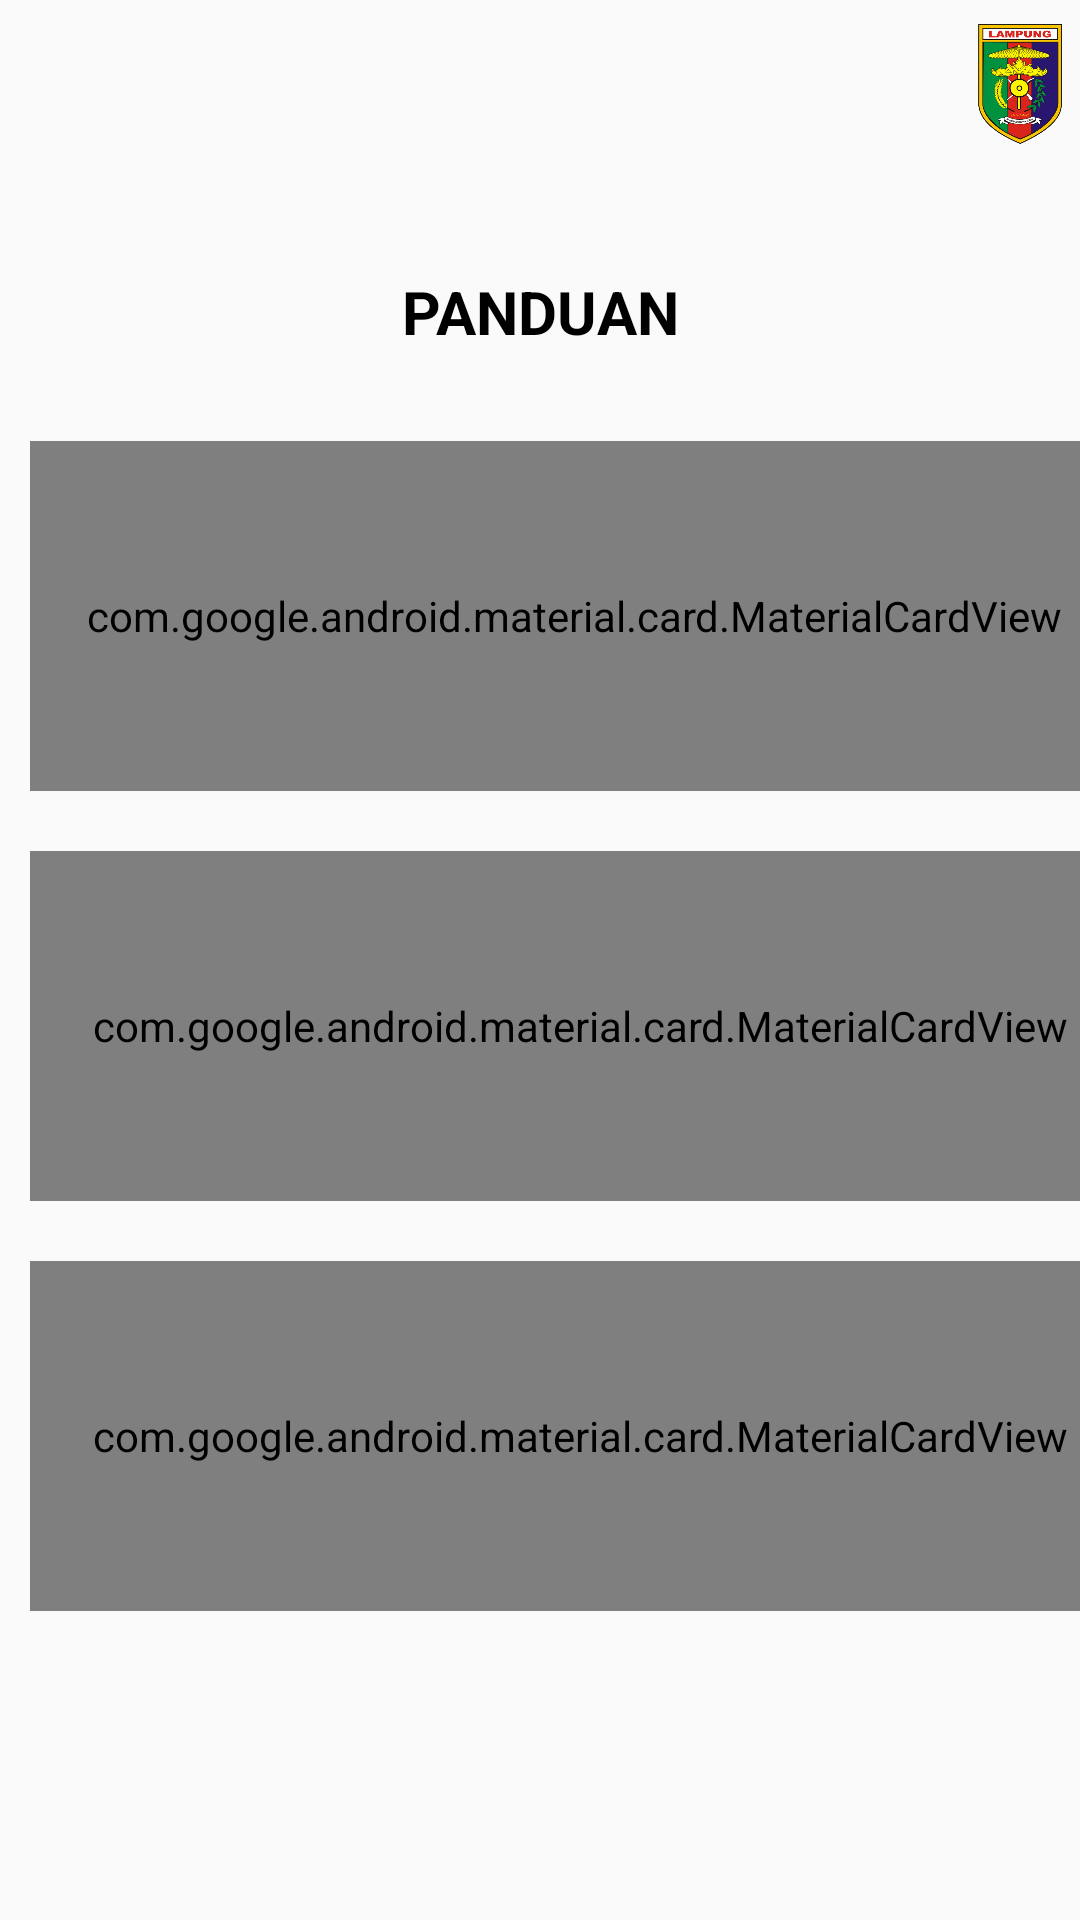

Write the Android layout XML for this screen, with the resource values it uses.
<!-- AndroidManifest.xml: application theme AppTheme -->
<!-- res/layout/panduan.xml -->
<?xml version="1.0" encoding="utf-8"?>
<LinearLayout xmlns:android="http://schemas.android.com/apk/res/android"
    android:layout_width="match_parent"
    xmlns:app="http://schemas.android.com/apk/res-auto"
    android:orientation="vertical"
    android:layout_height="match_parent">

    <RelativeLayout
        android:id="@+id/flMain"
        android:layout_width="match_parent"
        android:layout_height="?actionBarSize"
        android:background="@drawable/bg_home_wave"
        android:fitsSystemWindows="true">
        <ImageView
            android:id="@+id/imageView"
            android:layout_alignParentRight="true"
            android:layout_width="40dp"
            android:layout_height="40dp"
            android:layout_centerVertical="true"
            app:srcCompat="@drawable/logoprovinsilampung" />


    </RelativeLayout>

    <TextView
        android:layout_width="match_parent"
        android:layout_height="66dp"
        android:layout_marginTop="15dp"
        android:gravity="center"
        android:text="PANDUAN"
        android:textAppearance="@style/Base.TextAppearance.AppCompat.Small"
        android:textColor="#000000"
        android:textSize="20dp"
        android:textStyle="bold" />

    <com.google.android.material.card.MaterialCardView
        android:layout_width="363dp"
        android:layout_height="431dp"
        android:layout_margin="10dp"
        android:layout_weight="1"
        android:gravity="center"
        android:orientation="vertical"
        android:padding="16dp"
        app:cardCornerRadius="10dp"
        app:cardElevation="3dp"
        app:strokeColor="@color/colorPrimaryDark"
        app:strokeWidth="2dp">


        <RelativeLayout
            android:layout_width="340dp"
            android:layout_height="wrap_content"
            android:layout_gravity="center">

            <TextView
                android:layout_width="wrap_content"
                android:layout_height="wrap_content"
                android:layout_alignParentStart="true"
                android:layout_alignParentLeft="true"
                android:layout_alignParentTop="true"
                android:layout_marginStart="4dp"
                android:layout_marginLeft="4dp"
                android:layout_marginTop="16dp"
                android:layout_marginEnd="35dp"
                android:layout_marginRight="35dp"
                android:layout_marginBottom="197dp"
                android:text="@string/suhu"
                android:textAppearance="@style/Base.TextAppearance.AppCompat.Small"
                android:textColor="#000000"
                android:textSize="15dp"
                android:textStyle="" />


        </RelativeLayout>

    </com.google.android.material.card.MaterialCardView>

    <com.google.android.material.card.MaterialCardView
        android:layout_width="367dp"
        android:layout_height="431dp"
        android:layout_margin="10dp"
        android:layout_weight="1"
        android:gravity="center"
        android:orientation="vertical"
        android:padding="16dp"
        app:cardCornerRadius="10dp"
        app:cardElevation="3dp"
        app:strokeColor="@color/colorPrimaryDark"
        app:strokeWidth="2dp">


        <RelativeLayout
            android:layout_width="346dp"
            android:layout_height="wrap_content"
            android:layout_gravity="center">

            <TextView
                android:layout_width="310dp"
                android:layout_height="110dp"
                android:layout_alignParentStart="true"
                android:layout_alignParentLeft="true"
                android:layout_alignParentTop="true"
                android:layout_marginStart="0dp"
                android:layout_marginLeft="0dp"
                android:layout_marginTop="16dp"
                android:layout_marginEnd="35dp"
                android:layout_marginRight="35dp"
                android:layout_marginBottom="197dp"
                android:text="@string/fire"
                android:textAppearance="@style/Base.TextAppearance.AppCompat.Small"
                android:textColor="#000000"
                android:textSize="15dp"
                android:textStyle="" />

        </RelativeLayout>

    </com.google.android.material.card.MaterialCardView>

    <com.google.android.material.card.MaterialCardView
        android:layout_width="367dp"
        android:layout_height="431dp"
        android:layout_margin="10dp"
        android:layout_weight="1"
        android:gravity="center"
        android:orientation="vertical"
        android:padding="16dp"
        app:cardCornerRadius="10dp"
        app:cardElevation="3dp"
        app:strokeColor="@color/colorPrimaryDark"
        app:strokeWidth="2dp">


        <RelativeLayout
            android:layout_width="344dp"
            android:layout_height="wrap_content"
            android:layout_gravity="center">

            <TextView
                android:layout_width="313dp"
                android:layout_height="wrap_content"

                android:layout_alignParentStart="true"
                android:layout_alignParentLeft="true"
                android:layout_alignParentTop="true"
                android:layout_marginStart="5dp"
                android:layout_marginLeft="5dp"
                android:layout_marginTop="17dp"
                android:layout_marginEnd="35dp"
                android:layout_marginRight="35dp"
                android:layout_marginBottom="197dp"
                android:text="@string/smoke"
                android:textAppearance="@style/Base.TextAppearance.AppCompat.Small"
                android:textColor="#000000"
                android:textSize="15dp"
                android:textStyle="" />

        </RelativeLayout>

    </com.google.android.material.card.MaterialCardView>

    <TextView
        android:layout_width="match_parent"
        android:layout_height="93dp"
        android:gravity="center"
        android:textColor="#FFFFFF"
        android:textSize="15dp"
        android:textStyle="italic" />


</LinearLayout>
<!-- resources referenced by this layout -->
<resources>
  <!-- drawable logoprovinsilampung: png bitmap (drawable, 82753 bytes) -->
  <string name="fire">2. Fire \n\n
          * Jika terdapat API akan mengirimkan  notifikasi.
          </string>
  <string name="smoke">3. Smoke 1, Smoke 2 \n \n
          * Jika  nilai 500  terdeteksi asap dan akan mengirimkan notifikasi.\n
          * 600 cukup tebal.\n
          * 700 sangat tebal.\n  </string>
  <string name="suhu">1. Temperature \n\n
          * Nilai 35 akan mengirimkan notifikasi.
  
      </string>
  <style name="Base.TextAppearance.AppCompat.Small" />
  <style name="AppTheme" parent="Theme.AppCompat.Light.NoActionBar">
          
          <item name="colorPrimary">@color/colorPrimary</item>
          <item name="colorPrimaryDark">@color/colorPrimaryDark</item>
          <item name="colorAccent">@color/colorAccent</item>
      </style>
  <!-- not gathered from this repository: default colours our renderer supplied (Android Studio template values) -->
  <color name="colorPrimary">#FF6200EE</color>
  <color name="colorPrimaryDark">#FF3700B3</color>
  <color name="colorAccent">#FF03DAC5</color>
</resources>
